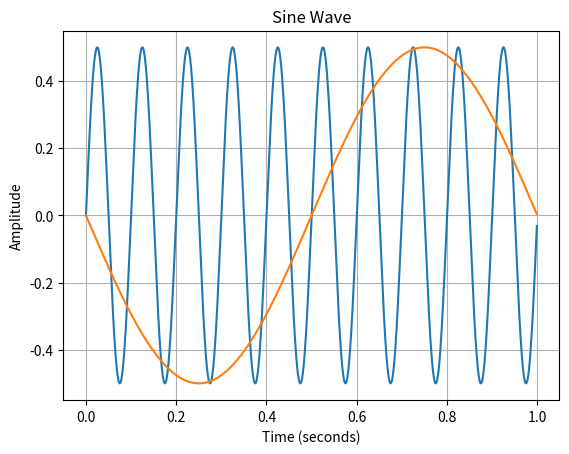

Here is the Python script that generated this plot:
import numpy as np
import matplotlib.pyplot as plt

# Parameters
A = .5          
f = 10          
fs = 1000       
T = 1         

# Time vector
t = np.arange(0, T, 1/fs)

# Sine wave
x = A * np.sin(2 * np.pi * f * t)
y = A * np.sin(2 * np.pi * 1 * t +  np.pi)

# Plot
plt.plot(t, x)
plt.plot(t, y)

plt.title("Sine Wave")
plt.xlabel("Time (seconds)")
plt.ylabel("Amplitude")

plt.grid(True)

plt.show()
